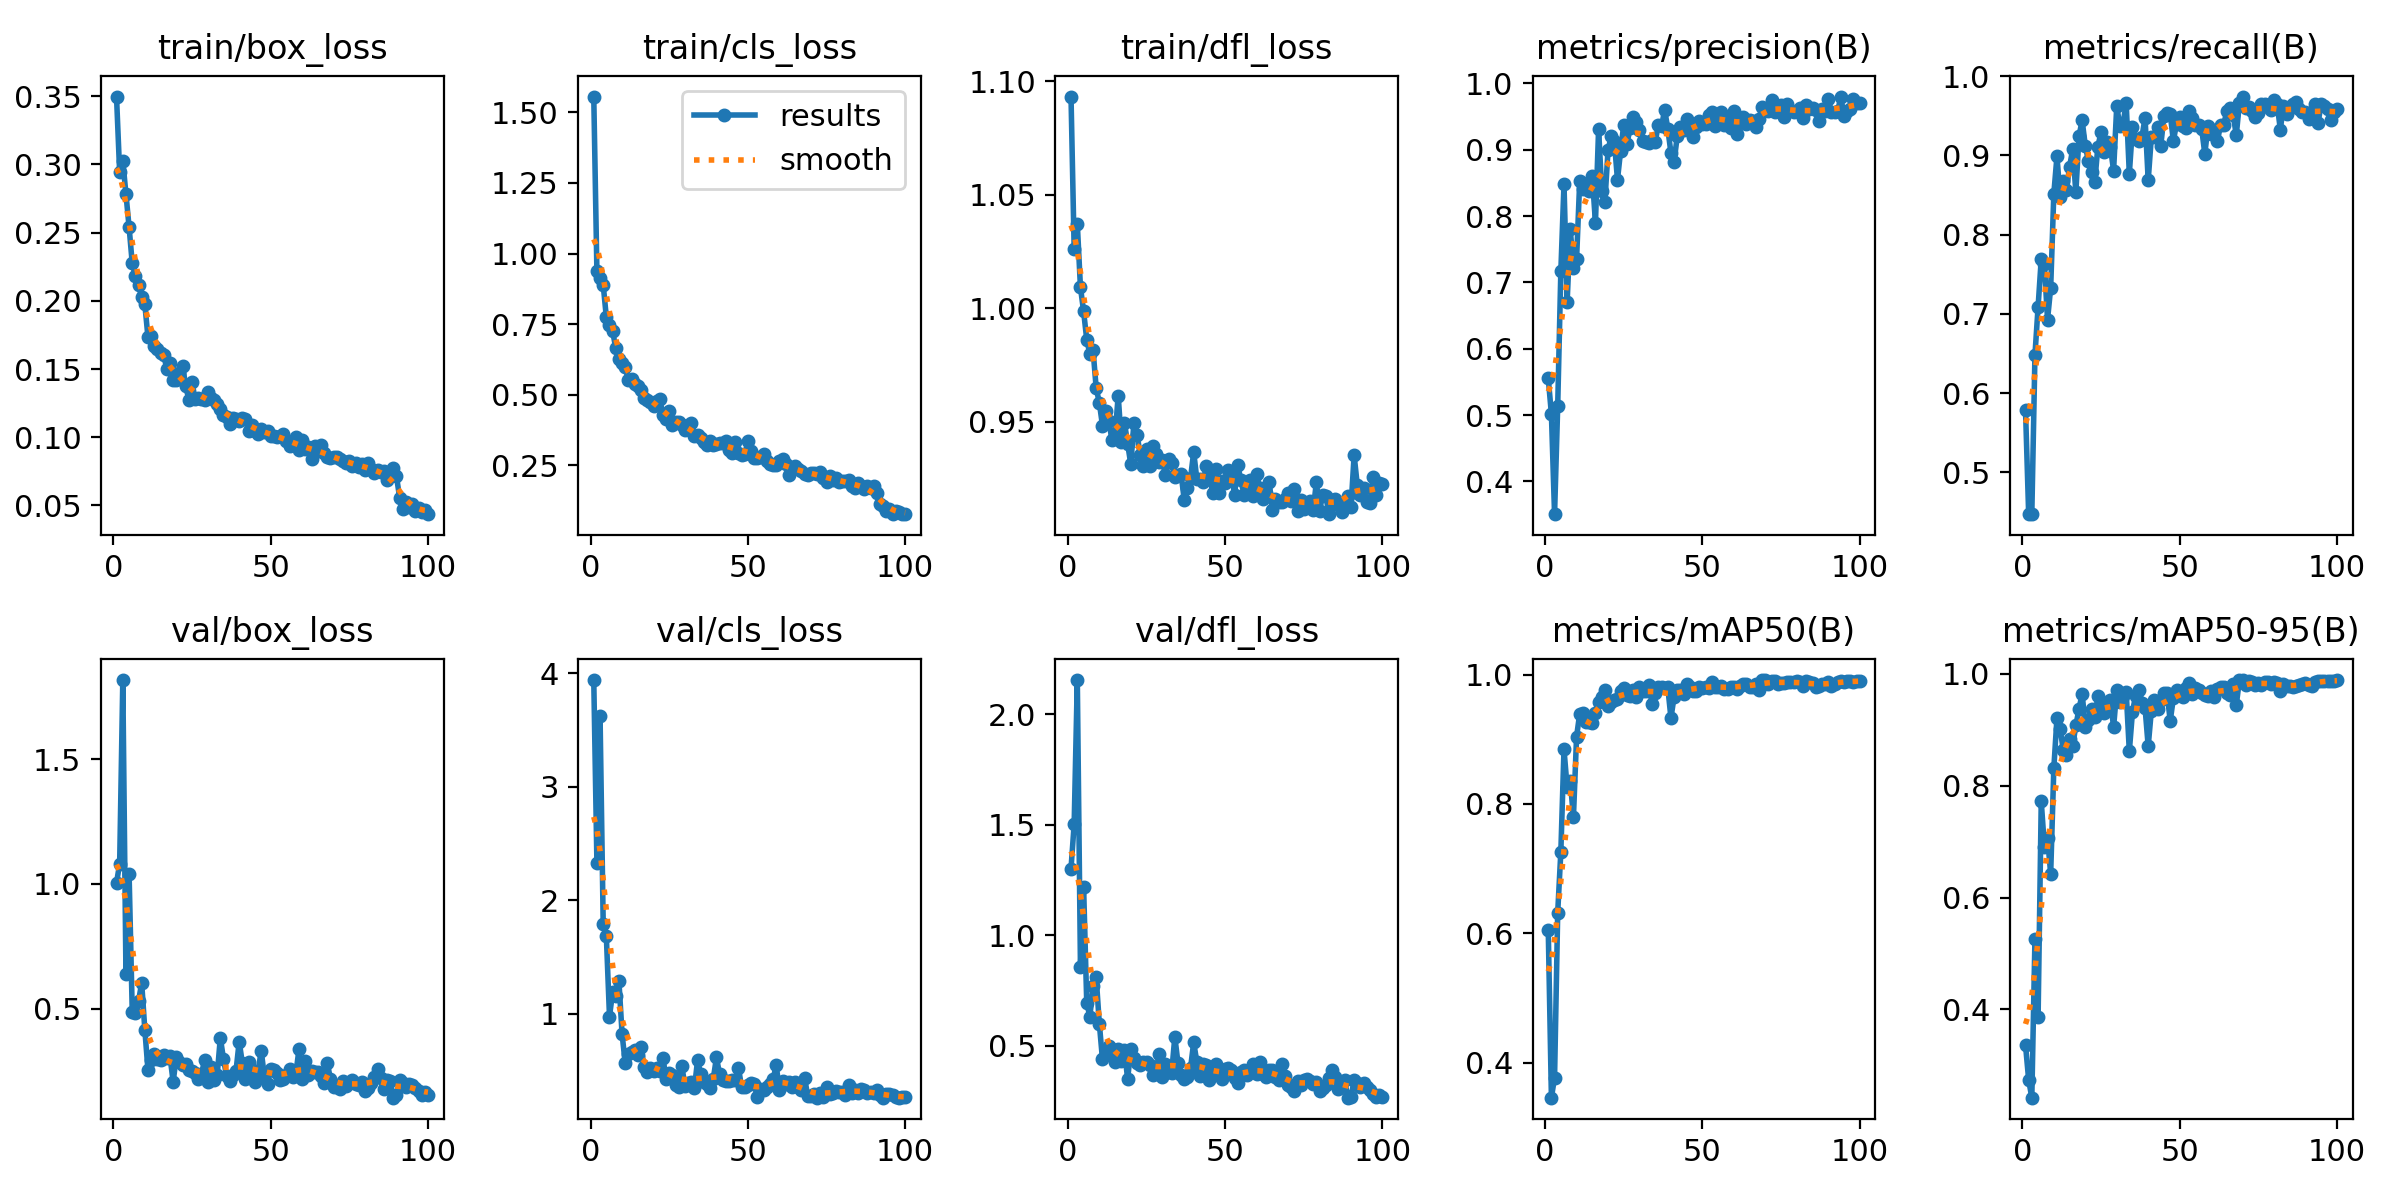

The data file committed next to this chart (first rows):
epoch, train/box_loss, train/cls_loss, train/dfl_loss, metrics/precision(B), metrics/recall(B), metrics/mAP50(B), metrics/mAP50-95(B), val/box_loss, val/cls_loss, val/dfl_loss, lr/pg0, lr/pg1, lr/pg2
1, 0.3497, 1.556, 1.093, 0.5554, 0.5786, 0.6045, 0.3362, 1.004, 3.938, 1.301, 0.0003659, 0.0003659, 0.0003659
2, 0.2941, 0.9365, 1.026, 0.5012, 0.4472, 0.3462, 0.2742, 1.081, 2.331, 1.502, 0.0007289, 0.0007289, 0.0007289
3, 0.3026, 0.915, 1.037, 0.3505, 0.447, 0.3773, 0.2422, 1.817, 3.62, 2.154, 0.001085, 0.001085, 0.001085
4, 0.2782, 0.8894, 1.009, 0.5136, 0.648, 0.6322, 0.5259, 0.6392, 1.792, 0.8577, 0.001078, 0.001078, 0.001078
5, 0.254, 0.7742, 0.9988, 0.717, 0.7089, 0.7263, 0.3866, 1.039, 1.681, 1.219, 0.001078, 0.001078, 0.001078
6, 0.2275, 0.7454, 0.9862, 0.8481, 0.7692, 0.8844, 0.7718, 0.4879, 0.9752, 0.6933, 0.001067, 0.001067, 0.001067
7, 0.2181, 0.7244, 0.9798, 0.6705, 0.7626, 0.8255, 0.6913, 0.4817, 1.192, 0.6315, 0.001056, 0.001056, 0.001056
8, 0.2116, 0.665, 0.9817, 0.7798, 0.6928, 0.8354, 0.7061, 0.5302, 1.155, 0.7715, 0.001045, 0.001045, 0.001045
9, 0.2029, 0.6269, 0.9649, 0.7211, 0.7329, 0.7795, 0.6426, 0.6031, 1.285, 0.8091, 0.001034, 0.001034, 0.001034
10, 0.1975, 0.6108, 0.9584, 0.735, 0.8519, 0.9042, 0.8314, 0.4159, 0.8228, 0.5999, 0.001023, 0.001023, 0.001023
11, 0.1734, 0.5976, 0.9484, 0.8533, 0.8989, 0.9397, 0.9214, 0.2542, 0.5634, 0.4379, 0.001012, 0.001012, 0.001012
12, 0.174, 0.5519, 0.9547, 0.8402, 0.8472, 0.941, 0.9022, 0.2924, 0.6486, 0.4639, 0.001001, 0.001001, 0.001001
13, 0.1671, 0.5542, 0.9505, 0.8483, 0.8674, 0.9263, 0.8638, 0.3174, 0.6609, 0.5004, 0.00099, 0.00099, 0.00099
14, 0.1643, 0.5387, 0.9422, 0.8381, 0.8559, 0.926, 0.8549, 0.2992, 0.6815, 0.4855, 0.000979, 0.000979, 0.000979
15, 0.1615, 0.5314, 0.9437, 0.8597, 0.8859, 0.9259, 0.8826, 0.2958, 0.6347, 0.4275, 0.000968, 0.000968, 0.000968
16, 0.1604, 0.5156, 0.9616, 0.7899, 0.9079, 0.9409, 0.871, 0.3125, 0.7071, 0.4865, 0.000957, 0.000957, 0.000957
17, 0.15, 0.4867, 0.941, 0.931, 0.8536, 0.9575, 0.9078, 0.3004, 0.5347, 0.432, 0.000946, 0.000946, 0.000946
18, 0.1541, 0.4809, 0.9496, 0.8385, 0.9244, 0.966, 0.9367, 0.3086, 0.4893, 0.4798, 0.000935, 0.000935, 0.000935
19, 0.1419, 0.4749, 0.9403, 0.8214, 0.9442, 0.9766, 0.9648, 0.2068, 0.5258, 0.3486, 0.000924, 0.000924, 0.000924
20, 0.1423, 0.4607, 0.9314, 0.8994, 0.9126, 0.9512, 0.9052, 0.305, 0.4915, 0.4844, 0.000913, 0.000913, 0.000913
21, 0.1472, 0.4763, 0.9497, 0.9203, 0.8924, 0.9577, 0.9182, 0.2869, 0.5179, 0.4432, 0.000902, 0.000902, 0.000902
22, 0.1525, 0.4838, 0.9444, 0.913, 0.8793, 0.9609, 0.9365, 0.2753, 0.4927, 0.4233, 0.000891, 0.000891, 0.000891
23, 0.1373, 0.427, 0.9355, 0.8548, 0.8659, 0.9618, 0.9221, 0.2791, 0.6096, 0.4105, 0.00088, 0.00088, 0.00088
24, 0.1276, 0.4139, 0.9307, 0.8986, 0.9112, 0.9741, 0.9596, 0.2528, 0.4268, 0.4275, 0.000869, 0.000869, 0.000869
25, 0.1402, 0.443, 0.9382, 0.9379, 0.929, 0.9787, 0.9403, 0.2506, 0.4767, 0.4257, 0.000858, 0.000858, 0.000858
26, 0.1279, 0.3931, 0.9307, 0.9089, 0.904, 0.9686, 0.9309, 0.2414, 0.457, 0.4121, 0.000847, 0.000847, 0.000847
27, 0.1286, 0.403, 0.9395, 0.9322, 0.9175, 0.9669, 0.9405, 0.2163, 0.3757, 0.3664, 0.000836, 0.000836, 0.000836
28, 0.1278, 0.4045, 0.936, 0.9496, 0.9102, 0.9762, 0.9524, 0.2365, 0.3577, 0.3832, 0.000825, 0.000825, 0.000825
29, 0.127, 0.3945, 0.9322, 0.9413, 0.881, 0.9651, 0.9048, 0.2946, 0.5389, 0.4628, 0.000814, 0.000814, 0.000814
30, 0.1331, 0.3766, 0.9332, 0.9297, 0.9623, 0.9812, 0.9706, 0.2078, 0.3599, 0.3588, 0.000803, 0.000803, 0.000803
31, 0.1287, 0.3911, 0.9264, 0.9133, 0.9369, 0.9751, 0.9493, 0.2654, 0.3899, 0.4187, 0.000792, 0.000792, 0.000792
32, 0.1272, 0.4004, 0.9336, 0.9111, 0.9401, 0.9748, 0.9599, 0.2144, 0.4006, 0.3804, 0.000781, 0.000781, 0.000781
33, 0.1241, 0.3539, 0.9317, 0.9102, 0.966, 0.9846, 0.9682, 0.2325, 0.3442, 0.3782, 0.00077, 0.00077, 0.00077
34, 0.121, 0.3565, 0.9256, 0.9154, 0.877, 0.9542, 0.8616, 0.3833, 0.5911, 0.54, 0.000759, 0.000759, 0.000759
35, 0.1166, 0.3478, 0.9265, 0.9124, 0.9355, 0.9721, 0.9321, 0.2987, 0.4663, 0.4218, 0.000748, 0.000748, 0.000748
36, 0.115, 0.3342, 0.9269, 0.9373, 0.9202, 0.981, 0.961, 0.2281, 0.3976, 0.3652, 0.000737, 0.000737, 0.000737
37, 0.1095, 0.323, 0.9156, 0.9352, 0.9184, 0.9813, 0.9704, 0.2105, 0.3812, 0.3495, 0.000726, 0.000726, 0.000726
38, 0.1142, 0.3346, 0.921, 0.9601, 0.9231, 0.9799, 0.9476, 0.2356, 0.3491, 0.3578, 0.000715, 0.000715, 0.000715
39, 0.1137, 0.3232, 0.9253, 0.9317, 0.9476, 0.9801, 0.9394, 0.2518, 0.4273, 0.3992, 0.000704, 0.000704, 0.000704
40, 0.1121, 0.3252, 0.9367, 0.8952, 0.8687, 0.9329, 0.8706, 0.3681, 0.6149, 0.5153, 0.000693, 0.000693, 0.000693
41, 0.1143, 0.3282, 0.9247, 0.8819, 0.9235, 0.9656, 0.9343, 0.2812, 0.467, 0.425, 0.000682, 0.000682, 0.000682
42, 0.1134, 0.3275, 0.9248, 0.9206, 0.9235, 0.9769, 0.953, 0.2184, 0.4157, 0.3632, 0.000671, 0.000671, 0.000671
43, 0.1049, 0.3354, 0.9234, 0.935, 0.9359, 0.9767, 0.937, 0.2859, 0.4074, 0.4181, 0.0006601, 0.0006601, 0.0006601
44, 0.1091, 0.3035, 0.9304, 0.9294, 0.9124, 0.9699, 0.9538, 0.2541, 0.4109, 0.4122, 0.000649, 0.000649, 0.000649
45, 0.1045, 0.2938, 0.9288, 0.9463, 0.9497, 0.9848, 0.9652, 0.2065, 0.4149, 0.3438, 0.0006381, 0.0006381, 0.0006381
46, 0.1025, 0.3309, 0.9186, 0.9289, 0.9535, 0.9813, 0.9663, 0.2486, 0.413, 0.3808, 0.000627, 0.000627, 0.000627
47, 0.1062, 0.2949, 0.9294, 0.9195, 0.9523, 0.9753, 0.9158, 0.3312, 0.5215, 0.4178, 0.0006161, 0.0006161, 0.0006161
48, 0.1036, 0.2875, 0.9186, 0.9343, 0.9184, 0.9743, 0.9567, 0.2279, 0.3529, 0.3737, 0.000605, 0.000605, 0.000605
49, 0.1045, 0.2895, 0.9241, 0.9432, 0.94, 0.9807, 0.972, 0.1989, 0.3567, 0.3489, 0.0005941, 0.0005941, 0.0005941
50, 0.1009, 0.3351, 0.9232, 0.9391, 0.9488, 0.9792, 0.9628, 0.2565, 0.37, 0.3951, 0.000583, 0.000583, 0.000583
51, 0.1013, 0.2993, 0.9288, 0.9389, 0.9369, 0.981, 0.9588, 0.2527, 0.3857, 0.3983, 0.0005721, 0.0005721, 0.0005721
52, 0.1001, 0.2776, 0.9264, 0.9517, 0.9352, 0.9799, 0.9747, 0.2437, 0.3802, 0.3918, 0.0005611, 0.0005611, 0.0005611
53, 0.1009, 0.2762, 0.918, 0.9576, 0.9564, 0.9884, 0.9828, 0.2144, 0.2682, 0.3542, 0.0005501, 0.0005501, 0.0005501
54, 0.102, 0.278, 0.9308, 0.9355, 0.9469, 0.9802, 0.9646, 0.2196, 0.3402, 0.3309, 0.0005391, 0.0005391, 0.0005391
55, 0.09714, 0.2891, 0.9244, 0.952, 0.9383, 0.9804, 0.9752, 0.2323, 0.3239, 0.3804, 0.0005281, 0.0005281, 0.0005281
56, 0.09326, 0.2649, 0.9178, 0.9573, 0.9383, 0.9823, 0.9719, 0.2573, 0.3548, 0.3881, 0.0005171, 0.0005171, 0.0005171
57, 0.09541, 0.2533, 0.9192, 0.9378, 0.9337, 0.9772, 0.9665, 0.2246, 0.3806, 0.3662, 0.0005061, 0.0005061, 0.0005061
58, 0.09983, 0.2525, 0.9243, 0.9465, 0.9021, 0.9776, 0.9614, 0.2382, 0.4226, 0.3838, 0.0004951, 0.0004951, 0.0004951
59, 0.0903, 0.2513, 0.9175, 0.9327, 0.9368, 0.9812, 0.96, 0.3364, 0.5441, 0.4189, 0.0004841, 0.0004841, 0.0004841
60, 0.09764, 0.2636, 0.9272, 0.9578, 0.9274, 0.9814, 0.97, 0.2181, 0.3301, 0.3737, 0.0004731, 0.0004731, 0.0004731
... 40 more rows
